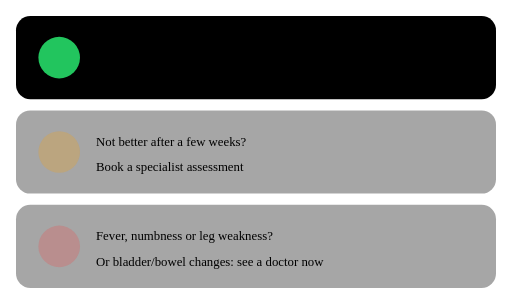
t = 0.00 s
t = 1.42 s: frame unchanged from t = 0.00 s, image omitted
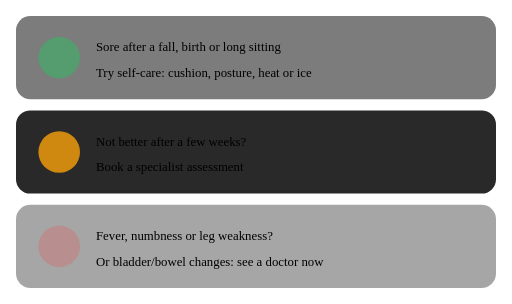
t = 2.97 s
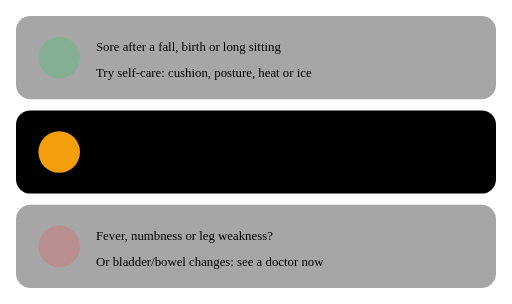
t = 4.46 s
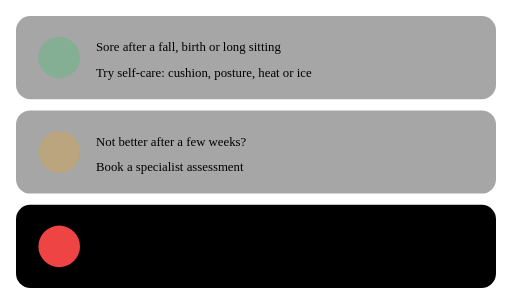
t = 6.03 s
t = 7.52 s: frame unchanged from t = 6.03 s, image omitted

The animated SVG that drew these frames (rendered in a browser with its animation timeline set to each time). Animation: 6 SMIL elements (animate=6); one cycle of 9.00 s, repeats indefinitely.

<svg class="anim__svg" viewBox="0 0 640 380" aria-hidden="true" focusable="false">
  <rect x="20" y="20" width="600" height="104" rx="18" class="a-row">
    <animate attributeName="opacity" values="1;1;.35;.35;1" keyTimes="0;.3;.34;.96;1" dur="9s" repeatCount="indefinite"/>
  </rect>
  <rect x="20" y="138" width="600" height="104" rx="18" class="a-row" opacity=".35">
    <animate attributeName="opacity" values=".35;.35;1;1;.35;.35" keyTimes="0;.3;.34;.63;.67;1" dur="9s" repeatCount="indefinite"/>
  </rect>
  <rect x="20" y="256" width="600" height="104" rx="18" class="a-row" opacity=".35">
    <animate attributeName="opacity" values=".35;.35;1;1;.35" keyTimes="0;.63;.67;.96;1" dur="9s" repeatCount="indefinite"/>
  </rect>
  <circle cx="74" cy="72" r="26" fill="#22c55e">
    <animate attributeName="opacity" values="1;1;.25;.25;1" keyTimes="0;.3;.34;.96;1" dur="9s" repeatCount="indefinite"/>
  </circle>
  <circle cx="74" cy="190" r="26" fill="#f59e0b" opacity=".25">
    <animate attributeName="opacity" values=".25;.25;1;1;.25;.25" keyTimes="0;.3;.34;.63;.67;1" dur="9s" repeatCount="indefinite"/>
  </circle>
  <circle cx="74" cy="308" r="26" fill="#ef4444" opacity=".25">
    <animate attributeName="opacity" values=".25;.25;1;1;.25" keyTimes="0;.63;.67;.96;1" dur="9s" repeatCount="indefinite"/>
  </circle>
  <text x="120" y="64" class="a-t1">Sore after a fall, birth or long sitting</text>
  <text x="120" y="96" class="a-t2">Try self-care: cushion, posture, heat or ice</text>
  <text x="120" y="182" class="a-t1">Not better after a few weeks?</text>
  <text x="120" y="214" class="a-t2">Book a specialist assessment</text>
  <text x="120" y="300" class="a-t1 a-t1--red">Fever, numbness or leg weakness?</text>
  <text x="120" y="332" class="a-t2">Or bladder/bowel changes: see a doctor now</text>
</svg>
